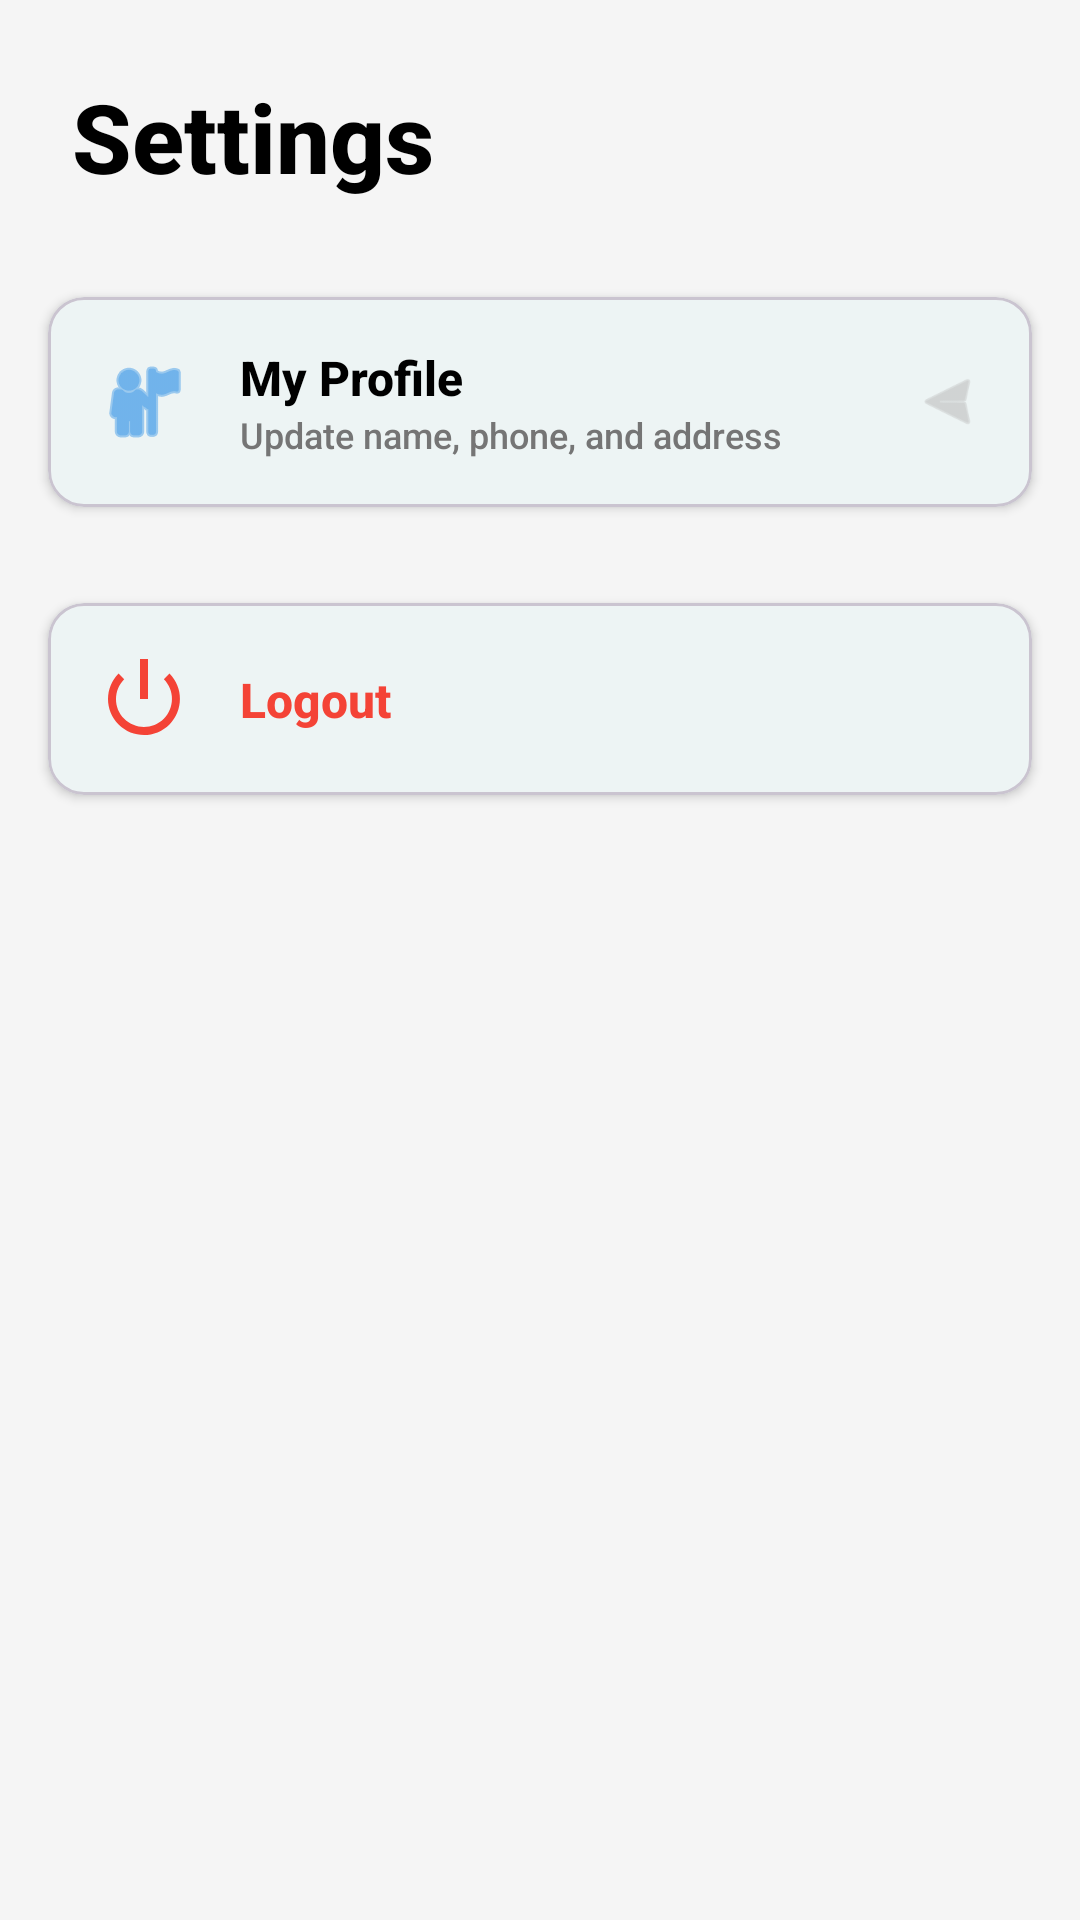

Produce the Android XML layout that renders to this screen, including the resource entries it uses.
<!-- AndroidManifest.xml: application theme Theme.Mintro -->
<!-- res/layout/activity_settings.xml -->
<?xml version="1.0" encoding="utf-8"?>
<androidx.constraintlayout.widget.ConstraintLayout
    xmlns:android="http://schemas.android.com/apk/res/android"
    xmlns:app="http://schemas.android.com/apk/res-auto"
    android:layout_width="match_parent"
    android:layout_height="match_parent"
    android:background="#F5F5F5">

    <TextView
        android:id="@+id/tvTitle"
        android:layout_width="0dp"
        android:layout_height="wrap_content"
        android:text="Settings"
        android:textSize="32sp"
        android:textStyle="bold"
        android:textColor="@android:color/black"
        android:paddingHorizontal="24dp"
        android:paddingTop="24dp"
        android:paddingBottom="16dp"
        app:layout_constraintStart_toStartOf="parent"
        app:layout_constraintEnd_toEndOf="parent"
        app:layout_constraintTop_toTopOf="parent"/>

    <com.google.android.material.card.MaterialCardView
        android:id="@+id/cardProfile"
        android:layout_width="match_parent"
        android:layout_height="wrap_content"
        android:layout_marginHorizontal="16dp"
        android:layout_marginTop="16dp"
        app:cardCornerRadius="12dp"
        app:cardElevation="2dp"
        app:layout_constraintTop_toBottomOf="@id/tvTitle">

        <androidx.constraintlayout.widget.ConstraintLayout
            android:id="@+id/btnProfile"
            android:layout_width="match_parent"
            android:layout_height="wrap_content"
            android:padding="16dp"
            android:clickable="true"
            android:focusable="true"
            android:background="?attr/selectableItemBackground">

            <ImageView
                android:id="@+id/iconProfile"
                android:layout_width="32dp"
                android:layout_height="32dp"
                android:src="@android:drawable/ic_menu_myplaces"
                android:tint="#1E88E5"
                app:layout_constraintStart_toStartOf="parent"
                app:layout_constraintTop_toTopOf="parent"
                app:layout_constraintBottom_toBottomOf="parent"
                android:contentDescription="Profile Icon" />

            <TextView
                android:id="@+id/tvProfileTitle"
                android:layout_width="0dp"
                android:layout_height="wrap_content"
                android:text="My Profile"
                android:textSize="16sp"
                android:textColor="@android:color/black"
                android:textStyle="bold"
                android:layout_marginStart="16dp"
                app:layout_constraintStart_toEndOf="@id/iconProfile"
                app:layout_constraintTop_toTopOf="parent"
                app:layout_constraintEnd_toStartOf="@id/arrowProfile"/>

            <TextView
                android:id="@+id/tvProfileSubtitle"
                android:layout_width="0dp"
                android:layout_height="wrap_content"
                android:text="Update name, phone, and address"
                android:textSize="12sp"
                android:textColor="#757575"
                android:layout_marginStart="16dp"
                app:layout_constraintStart_toEndOf="@id/iconProfile"
                app:layout_constraintTop_toBottomOf="@id/tvProfileTitle"
                app:layout_constraintEnd_toStartOf="@id/arrowProfile"/>

            <ImageView
                android:id="@+id/arrowProfile"
                android:layout_width="24dp"
                android:layout_height="24dp"
                android:src="@android:drawable/ic_menu_send"
                android:rotation="180"
                android:tint="#BDBDBD"
                app:layout_constraintEnd_toEndOf="parent"
                app:layout_constraintTop_toTopOf="parent"
                app:layout_constraintBottom_toBottomOf="parent"
                android:contentDescription="Navigate" />

        </androidx.constraintlayout.widget.ConstraintLayout>
    </com.google.android.material.card.MaterialCardView>

    <Space
        android:id="@+id/spacer"
        android:layout_width="match_parent"
        android:layout_height="32dp"
        app:layout_constraintTop_toBottomOf="@id/cardProfile"/>

    <com.google.android.material.card.MaterialCardView
        android:id="@+id/cardLogout"
        android:layout_width="match_parent"
        android:layout_height="wrap_content"
        android:layout_marginHorizontal="16dp"
        app:cardCornerRadius="12dp"
        app:cardElevation="2dp"
        app:layout_constraintTop_toBottomOf="@id/spacer">

        <androidx.constraintlayout.widget.ConstraintLayout
            android:id="@+id/btnLogout"
            android:layout_width="match_parent"
            android:layout_height="wrap_content"
            android:padding="16dp"
            android:clickable="true"
            android:focusable="true"
            android:background="?attr/selectableItemBackground">

            <ImageView
                android:id="@+id/iconLogout"
                android:layout_width="32dp"
                android:layout_height="32dp"
                android:src="@android:drawable/ic_lock_power_off"
                android:tint="#F44336"
                app:layout_constraintStart_toStartOf="parent"
                app:layout_constraintTop_toTopOf="parent"
                app:layout_constraintBottom_toBottomOf="parent"
                android:contentDescription="Logout Icon" />

            <TextView
                android:id="@+id/tvLogoutTitle"
                android:layout_width="0dp"
                android:layout_height="wrap_content"
                android:text="Logout"
                android:textSize="16sp"
                android:textColor="#F44336"
                android:textStyle="bold"
                android:layout_marginStart="16dp"
                app:layout_constraintStart_toEndOf="@id/iconLogout"
                app:layout_constraintTop_toTopOf="parent"
                app:layout_constraintBottom_toBottomOf="parent"
                app:layout_constraintEnd_toEndOf="parent"/>

        </androidx.constraintlayout.widget.ConstraintLayout>
    </com.google.android.material.card.MaterialCardView>

</androidx.constraintlayout.widget.ConstraintLayout>
<!-- resources referenced by this layout -->
<resources>
  <style name="Theme.Mintro" parent="Base.Theme.Mintro" />
  <style name="Base.Theme.Mintro" parent="Theme.Material3.DayNight.NoActionBar">
          
          <item name="colorPrimary">@color/primary</item>
          <item name="colorOnPrimary">@color/on_primary</item>
          <item name="colorPrimaryContainer">@color/primary_variant</item>
          <item name="colorSecondary">@color/secondary</item>
          <item name="colorOnSecondary">@color/on_secondary</item>
          <item name="android:colorBackground">@color/background</item>
          <item name="colorSurface">@color/surface</item>
          <item name="colorError">@color/error</item>
  
          
          <item name="android:fontFamily">sans-serif-medium</item>
  
          
          <item name="android:statusBarColor">@color/primary</item>
          <item name="android:windowLightStatusBar">false</item>
      </style>
  <color name="primary">#00676D</color>
  <color name="on_primary">#FFFFFF</color>
  <color name="primary_variant">#004E53</color>
  <color name="secondary">#FFB74D</color>
  <color name="on_secondary">#000000</color>
  <color name="background">#F5F7FA</color>
  <color name="surface">#FFFFFF</color>
  <color name="error">#B00020</color>
</resources>
